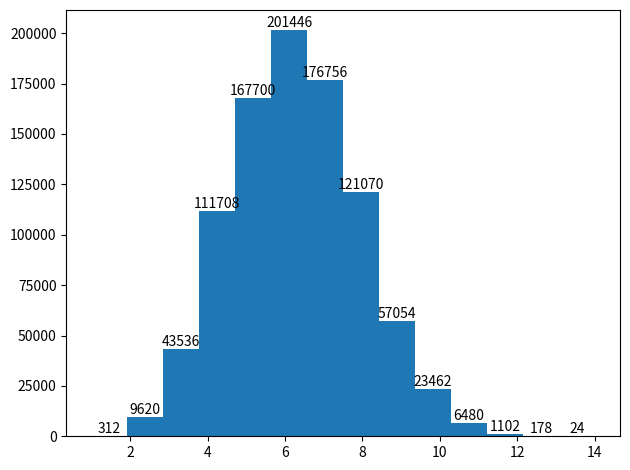

The script that saved this image:
#!/opt/homebrew/bin/python3

from enum import Enum, auto, unique
import itertools
import matplotlib.pyplot as plt


LONGEST_NAME_FLOWER = 13
LONGEST_NAME_COLOR = 6


@unique
class Color(Enum):
  WHITE = auto()
  YELLOW = auto()
  PURPLE = auto()
  PINK = auto()
  RED = auto()


class Card:
  def __init__(self, name, color: Color, hearts, scoring):
    self.name = name
    self.color = color
    self.hearts = hearts
    self.keepsake = False
    self.position = 0
    self.scoring = scoring


def get_adjacent(cards: list[Card], position):
  adjacent = []
  before = position - 1
  after = position + 1
  if before >= 0:
    adjacent.append(cards[before])
  try:
    adjacent.append(cards[after])
  except IndexError:
    pass
  return adjacent


def cards_of_a_color(cards: list[Card], color: Color):
  return sum([1 for card in cards if card.color == color])


def display_arrangement(cards: list[Card], points):
  for card in cards:
    print("{}({})({})".format(
        card.name, card.color.name[0:2], 'K' if card.keepsake else 'B'), end='\t')
  print(points)


def no_scoring(*_):
  return 0


def calculate_points(cards: list[Card]):
  points = 0
  points += sum(card.hearts for card in cards)
  points += sum(card.scoring(cards, card.position) for card in cards)
  return points


all_points = []
all_arrangements = []


def analyze_arrangement(arrangement: list[Card], length):
  for keepsake_map in itertools.product([False, True], repeat=length):
    for i in range(length):
      arrangement[i].position = i
      arrangement[i].keepsake = keepsake_map[i]
    try:
      orchid_index = [card.name for card in arrangement].index("Orchid")
      max_points = 0
      max_arrangement = []
      for color in Color:
        arrangement[orchid_index].color = color
        points = calculate_points(arrangement)
        if points > max_points:
          max_points = points
          max_arrangement = arrangement
    except ValueError:
      max_points = calculate_points(arrangement)
      max_arrangement = arrangement
    all_points.append(max_points)
    all_arrangements.append([max_arrangement, max_points])
    display_arrangement(max_arrangement, max_points)


def update_stats(stats, field_name, points):
  try:
    stats[field_name][0] += 1
    stats[field_name][1] += points
    stats[field_name][2] = max(stats[field_name][2], points)
    stats[field_name][3] = min(stats[field_name][3], points)

  except KeyError:
    stats[field_name] = [1, points, points, points]


def compute_and_print_stats(stats, longest_name):
  list_stats = list(stats.items())
  list_stats.sort(key=lambda stat: stat[1][1] / stat[1][0])

  for field_name, stats in list_stats:
    print("{}:\t{} max\t{} min\t{:.2f} avg".format(field_name + " " *
          (longest_name - len(field_name)), stats[2], stats[3], stats[1]/stats[0]))


if __name__ == "__main__":
  cards = [
      Card("Hyacinth", Color.PURPLE, 0, lambda cards, _: 3 if sum(
          card.hearts for card in cards) == 0 else 0),
      Card("Honeysuckle", Color.YELLOW, 1, lambda cards, position: sum(
          not card.keepsake for card in get_adjacent(cards, position))),
      Card("Forget-Me-Not", Color.PURPLE, 1, lambda cards,
           position: sum(card.hearts for card in get_adjacent(cards, position))),
      Card("Carnation", Color.YELLOW, 0, lambda cards, _: len(
          {card.color for card in cards})),
      Card("Peony", Color.PINK, 1, lambda cards, _: 2 if sum(
          not card.keepsake for card in cards) == 2 else 0),
      Card("Red Rose", Color.RED, 0, lambda cards,
           _: sum(card.hearts for card in cards)),
      Card("Gardenia", Color.WHITE, 0, lambda cards,
           _: sum(card.keepsake for card in cards)),
      Card("Amaryllis", Color.RED, 0, lambda cards,
           _: sum(not card.keepsake for card in cards)),
      Card("Pink Rose", Color.PINK, 0,
           lambda cards, _: cards_of_a_color(cards, Color.PINK)),
      Card("Red Tupid", Color.RED, 0,
           lambda cards, _: cards_of_a_color(cards, Color.RED)),
      Card("Violet", Color.PURPLE, 0,
           lambda cards, _: cards_of_a_color(cards, Color.PURPLE)),
      Card("Daisy", Color.WHITE, 0, lambda cards, _: sum(1 for card in cards if card.hearts == 0) - 1),
      Card("Camellia", Color.RED, 1, no_scoring),
      Card("Phlox", Color.PINK, 2, no_scoring),
      Card("Orchid", Color.WHITE, 1, no_scoring),
      Card("Pink Larkspur", Color.PINK, 0, no_scoring),
      Card("Snapdragon", Color.PURPLE, 1, no_scoring),
      Card("Marigold", Color.YELLOW, 3, no_scoring)
  ]

  # NOTE: this assumes that "Marigold" is the last Card in the list.
  # "Marigold" arrangements are only 3 cards in length, so need this special case.
  for comb in itertools.combinations(cards[0:-1], 2):
    lcomb = list(comb)
    lcomb.append(cards[-1])
    for tup_arrangement in itertools.permutations(lcomb):
      arrangement = list(tup_arrangement)
      analyze_arrangement(arrangement, 3)

  for tup_arrangement in itertools.permutations(cards[0:-1], 4):
    arrangement = list(tup_arrangement)
    analyze_arrangement(arrangement, 4)

  # Data plotting, analysis

  flower_stats = {}
  color_stats = {}
  for arrangement in all_arrangements:
    points = arrangement[1]
    for flower in arrangement[0]:
      update_stats(flower_stats, flower.name, points)
      update_stats(color_stats, flower.color.name, points)

  compute_and_print_stats(flower_stats, LONGEST_NAME_FLOWER)
  compute_and_print_stats(color_stats, LONGEST_NAME_COLOR)

  fig, axs = plt.subplots(1, 1, sharey=True, tight_layout=True)
  counts, edges, bars = axs.hist(all_points, bins=14)

  sum_counts = 0
  sum_all = sum(counts)

  for i, count in enumerate(counts):
    sum_counts += count
    print("{} count: {} {:.2f}%".format(i+1, count, sum_counts/sum_all*100))

  plt.bar_label(bars)
  plt.show()
